Dataset: dataset (GitHub, kavyaa0611-deeya/TOMATO_AI). Classes: tomato early blight, tomato leaf mold.

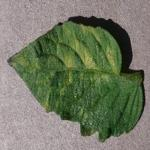
Label: tomato leaf mold

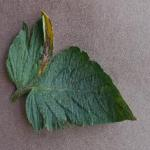
Label: tomato early blight

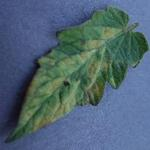
Label: tomato leaf mold

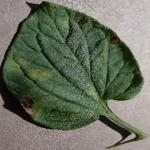
Label: tomato early blight

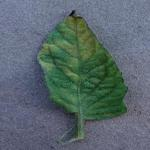
Label: tomato leaf mold

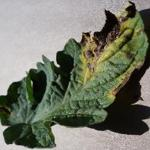
Label: tomato early blight
